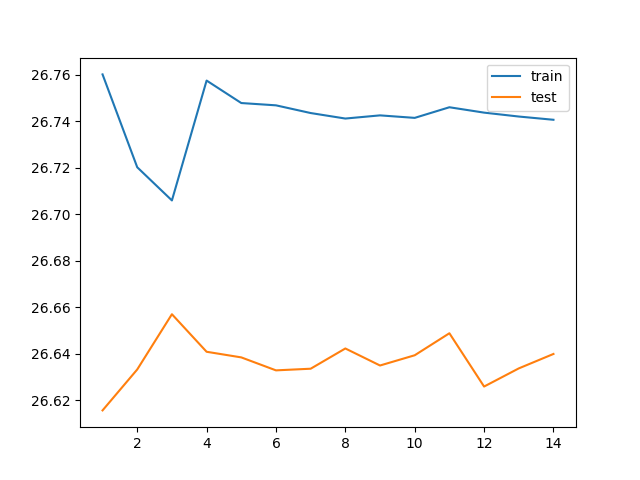

The table this chart was drawn from, first rows:
train_loss, test_loss, save
236.3, 26.7, V
26.76, 26.62, V
26.72, 26.63, 
26.71, 26.66, 
26.76, 26.64, 
26.75, 26.64, 
26.75, 26.63, 
26.74, 26.63, 
26.74, 26.64, 
26.74, 26.64, 
26.74, 26.64, 
26.75, 26.65, 
26.74, 26.63, 
26.74, 26.63, 
26.74, 26.64, 
